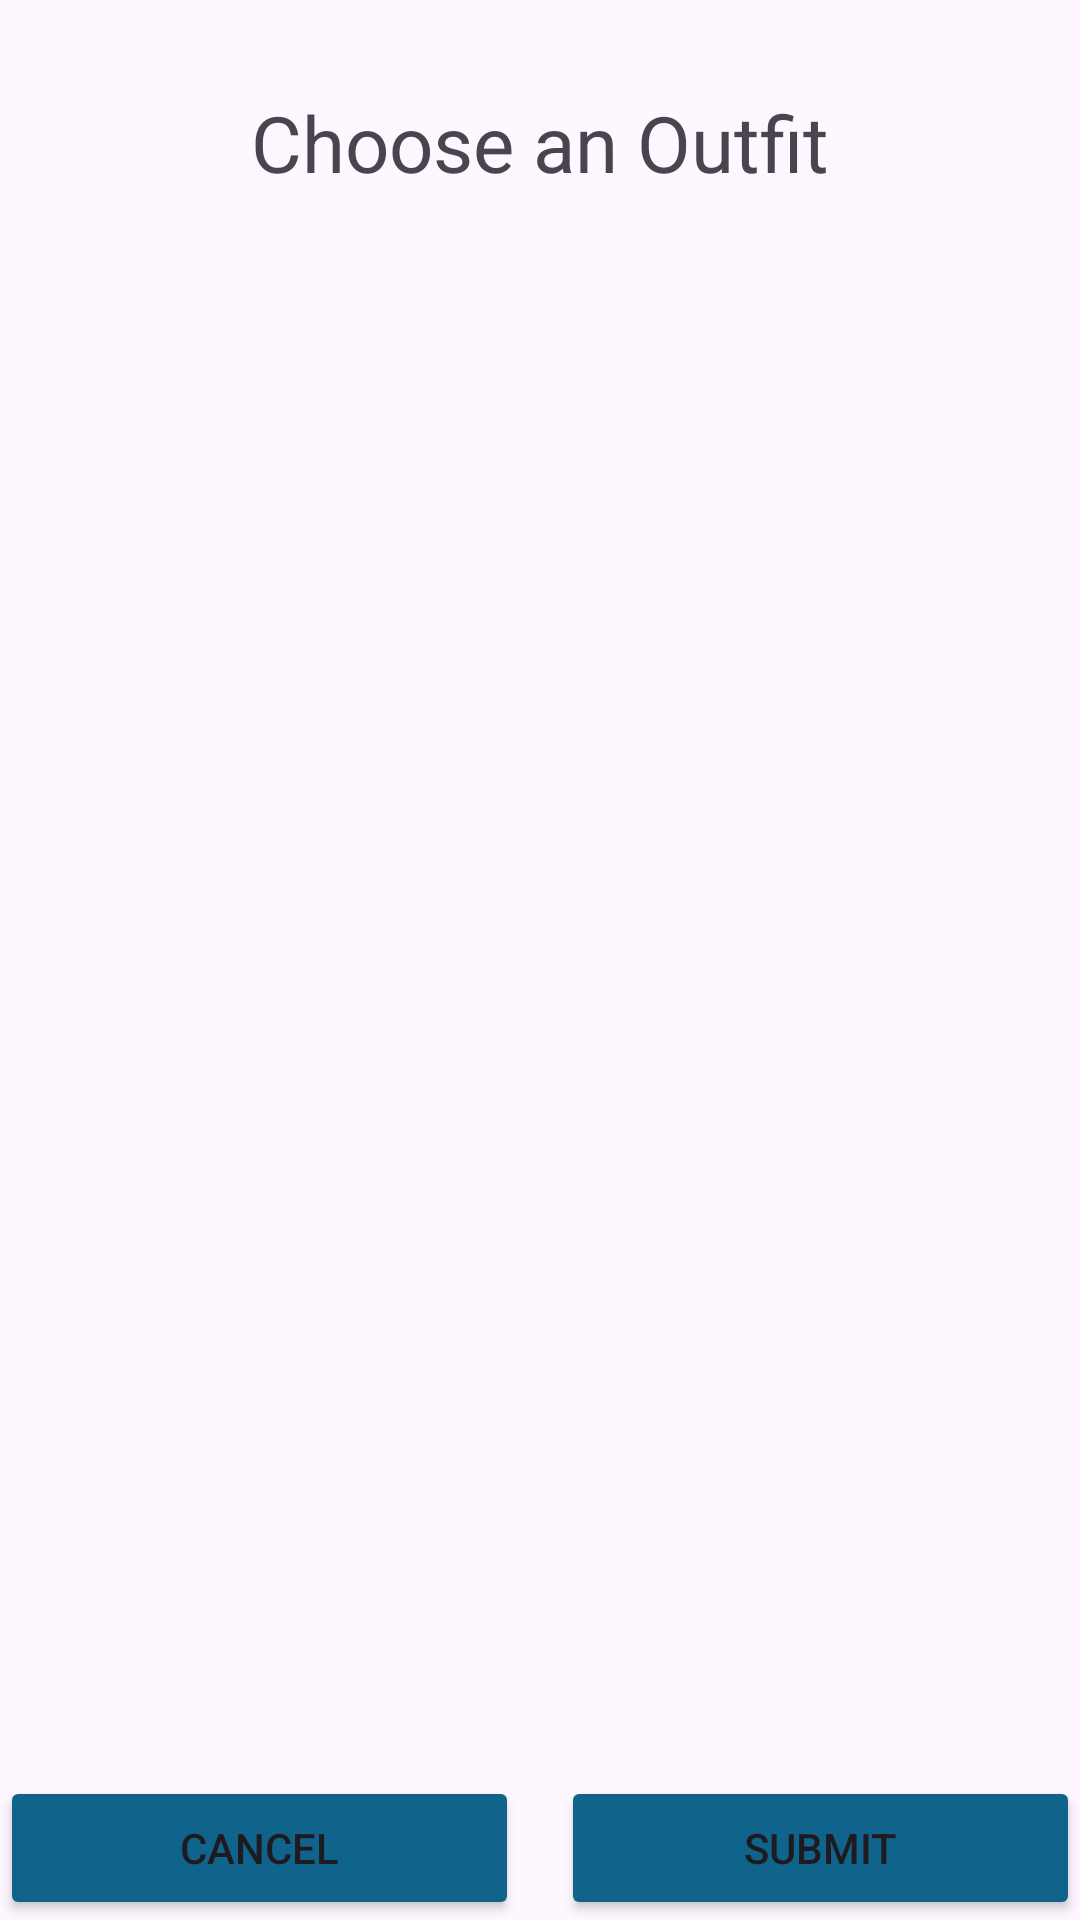

Produce the Android XML layout that renders to this screen, including the resource entries it uses.
<!-- AndroidManifest.xml: application theme Base.Theme.VirtualDressUp2 -->
<!-- res/layout/fragment_calendar_dialog.xml -->
<?xml version="1.0" encoding="utf-8"?>
<androidx.constraintlayout.widget.ConstraintLayout
    xmlns:android="http://schemas.android.com/apk/res/android"
    xmlns:app="http://schemas.android.com/apk/res-auto"
    xmlns:tools="http://schemas.android.com/tools"
    android:layout_width="match_parent"
    android:layout_height="wrap_content"
    tools:context=".CalendarDialogFragment">

    <TextView
        android:id="@+id/ChooseOutfitTextView"
        android:layout_width="225dp"
        android:layout_height="38dp"
        android:layout_marginTop="30dp"
        android:text="@string/ChooseOutfitTextView"
        android:textSize="26sp"
        app:layout_constraintEnd_toEndOf="parent"
        app:layout_constraintStart_toStartOf="parent"
        app:layout_constraintTop_toTopOf="parent"
        android:textAlignment="center"/>

    <androidx.recyclerview.widget.RecyclerView
        android:id="@+id/outfitRecyclerView"
        android:layout_width="0dp"
        android:layout_height="wrap_content"
        app:layout_constraintTop_toBottomOf="@id/ChooseOutfitTextView"
        app:layout_constraintStart_toStartOf="parent"
        app:layout_constraintEnd_toEndOf="parent"
        app:layout_constraintBottom_toTopOf="@id/buttonLayout"
        app:layout_constraintVertical_bias="0.5"/>

    <LinearLayout
        android:id="@+id/buttonLayout"
        android:layout_width="0dp"
        android:layout_height="wrap_content"
        android:orientation="horizontal"
        app:layout_constraintBottom_toBottomOf="parent"
        app:layout_constraintStart_toStartOf="parent"
        app:layout_constraintEnd_toEndOf="parent"
        app:layout_constraintVertical_bias="1.0">

        <Button
            android:id="@+id/cancelButton"
            android:layout_width="0dp"
            android:layout_height="wrap_content"
            android:text="Cancel"
            android:backgroundTint="@color/cool_blue"
            android:layout_weight="1"
            android:layout_marginEnd="7dp" />

        <Button
            android:id="@+id/submitButton"
            android:layout_width="0dp"
            android:layout_height="wrap_content"
            android:backgroundTint="@color/cool_blue"
            android:text="Submit"
            android:layout_weight="1"
            android:layout_marginStart="7dp" />



    </LinearLayout>

</androidx.constraintlayout.widget.ConstraintLayout>
<!-- resources referenced by this layout -->
<resources>
  <color name="cool_blue">#10648C </color>
  <string name="ChooseOutfitTextView">Choose an Outfit</string>
  <style name="Base.Theme.VirtualDressUp2" parent="Theme.Material3.DayNight.NoActionBar">
          
          
      </style>
</resources>
